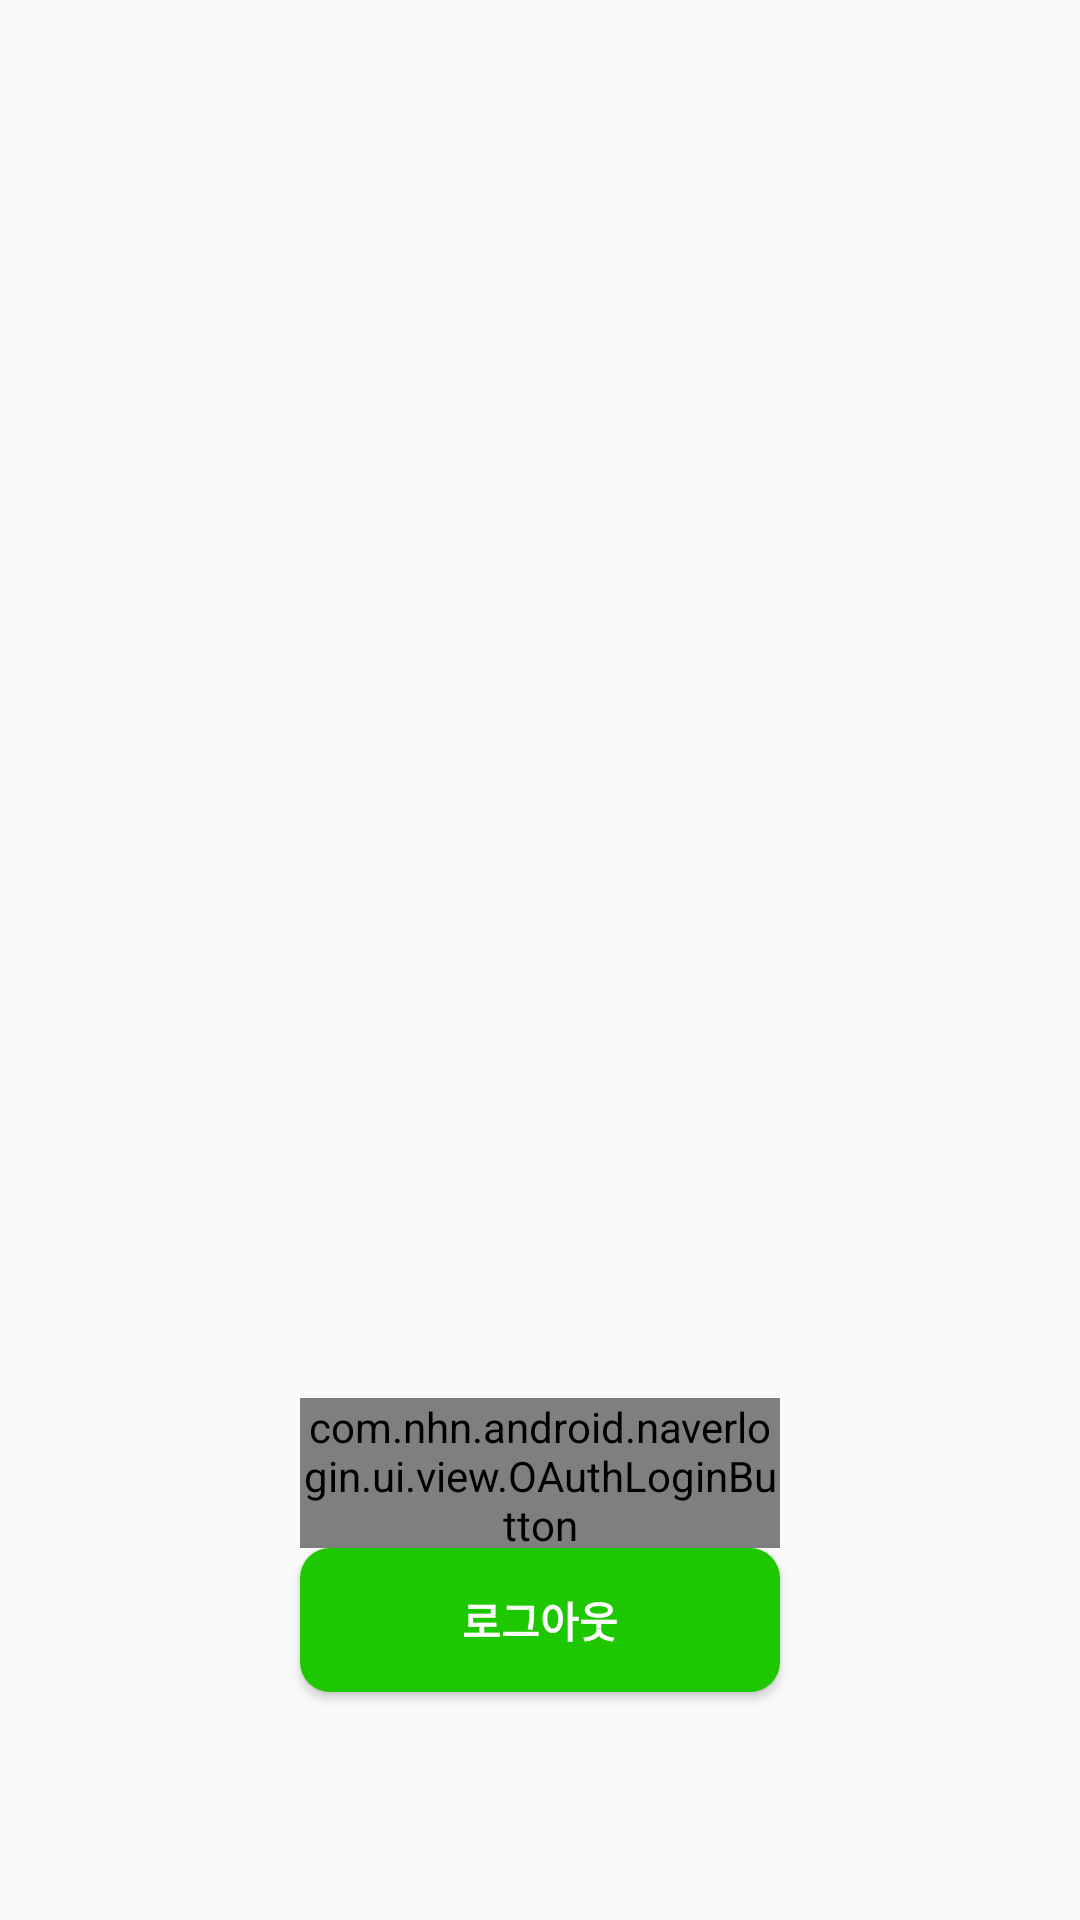

Android layout source for this screen:
<!-- AndroidManifest.xml: application theme AppTheme -->
<!-- res/layout/activity_main.xml -->
<?xml version="1.0" encoding="utf-8"?>
<androidx.constraintlayout.widget.ConstraintLayout xmlns:android="http://schemas.android.com/apk/res/android"
    xmlns:app="http://schemas.android.com/apk/res-auto"
    xmlns:tools="http://schemas.android.com/tools"
    android:layout_width="match_parent"
    android:layout_height="match_parent"
    tools:context=".MainActivity">

    <ImageView
        android:id="@+id/imageView"
        android:layout_width="wrap_content"
        android:layout_height="wrap_content"
        app:layout_constraintBottom_toBottomOf="parent"
        app:layout_constraintEnd_toEndOf="parent"
        app:layout_constraintStart_toStartOf="parent"
        app:layout_constraintTop_toTopOf="parent"
        tools:srcCompat="@tools:sample/avatars" />

    <com.nhn.android.naverlogin.ui.view.OAuthLoginButton
        android:id="@+id/naver_btn"
        android:layout_width="0dp"
        android:layout_height="50dp"
        android:layout_marginStart="100dp"
        android:layout_marginEnd="100dp"
        android:layout_marginBottom="124dp"
        app:layout_constraintBottom_toBottomOf="parent"
        app:layout_constraintEnd_toEndOf="parent"
        app:layout_constraintHorizontal_bias="0.0"
        app:layout_constraintStart_toStartOf="parent" />

    <Button
        android:id="@+id/logout_btn"
        android:layout_width="0dp"
        android:layout_height="wrap_content"
        android:background="@drawable/custom_link"
        android:text="로그아웃"
        android:textColor="#ffffff"
        android:textStyle="bold"
        app:layout_constraintEnd_toEndOf="@+id/naver_btn"
        app:layout_constraintHorizontal_bias="0.498"
        app:layout_constraintStart_toStartOf="@+id/naver_btn"
        app:layout_constraintTop_toBottomOf="@+id/naver_btn" />

</androidx.constraintlayout.widget.ConstraintLayout>
<!-- resources referenced by this layout -->
<resources>
  <!-- drawable custom_link (drawable) -->
  <?xml version="1.0" encoding="utf-8"?>
  <shape xmlns:android="http://schemas.android.com/apk/res/android"
      android:shape="rectangle">
  
      <solid android:color="@color/naverColor"/>
      <corners android:radius="10dp"/>
  
  </shape>
  <style name="AppTheme" parent="Theme.AppCompat.Light.NoActionBar">
          
          <item name="colorPrimary">@color/naverColor</item>
          <item name="colorPrimaryDark">@color/naverColor</item>
          <item name="colorAccent">@color/naverColor</item>
      </style>
  <color name="naverColor">#1EC800</color>
</resources>
